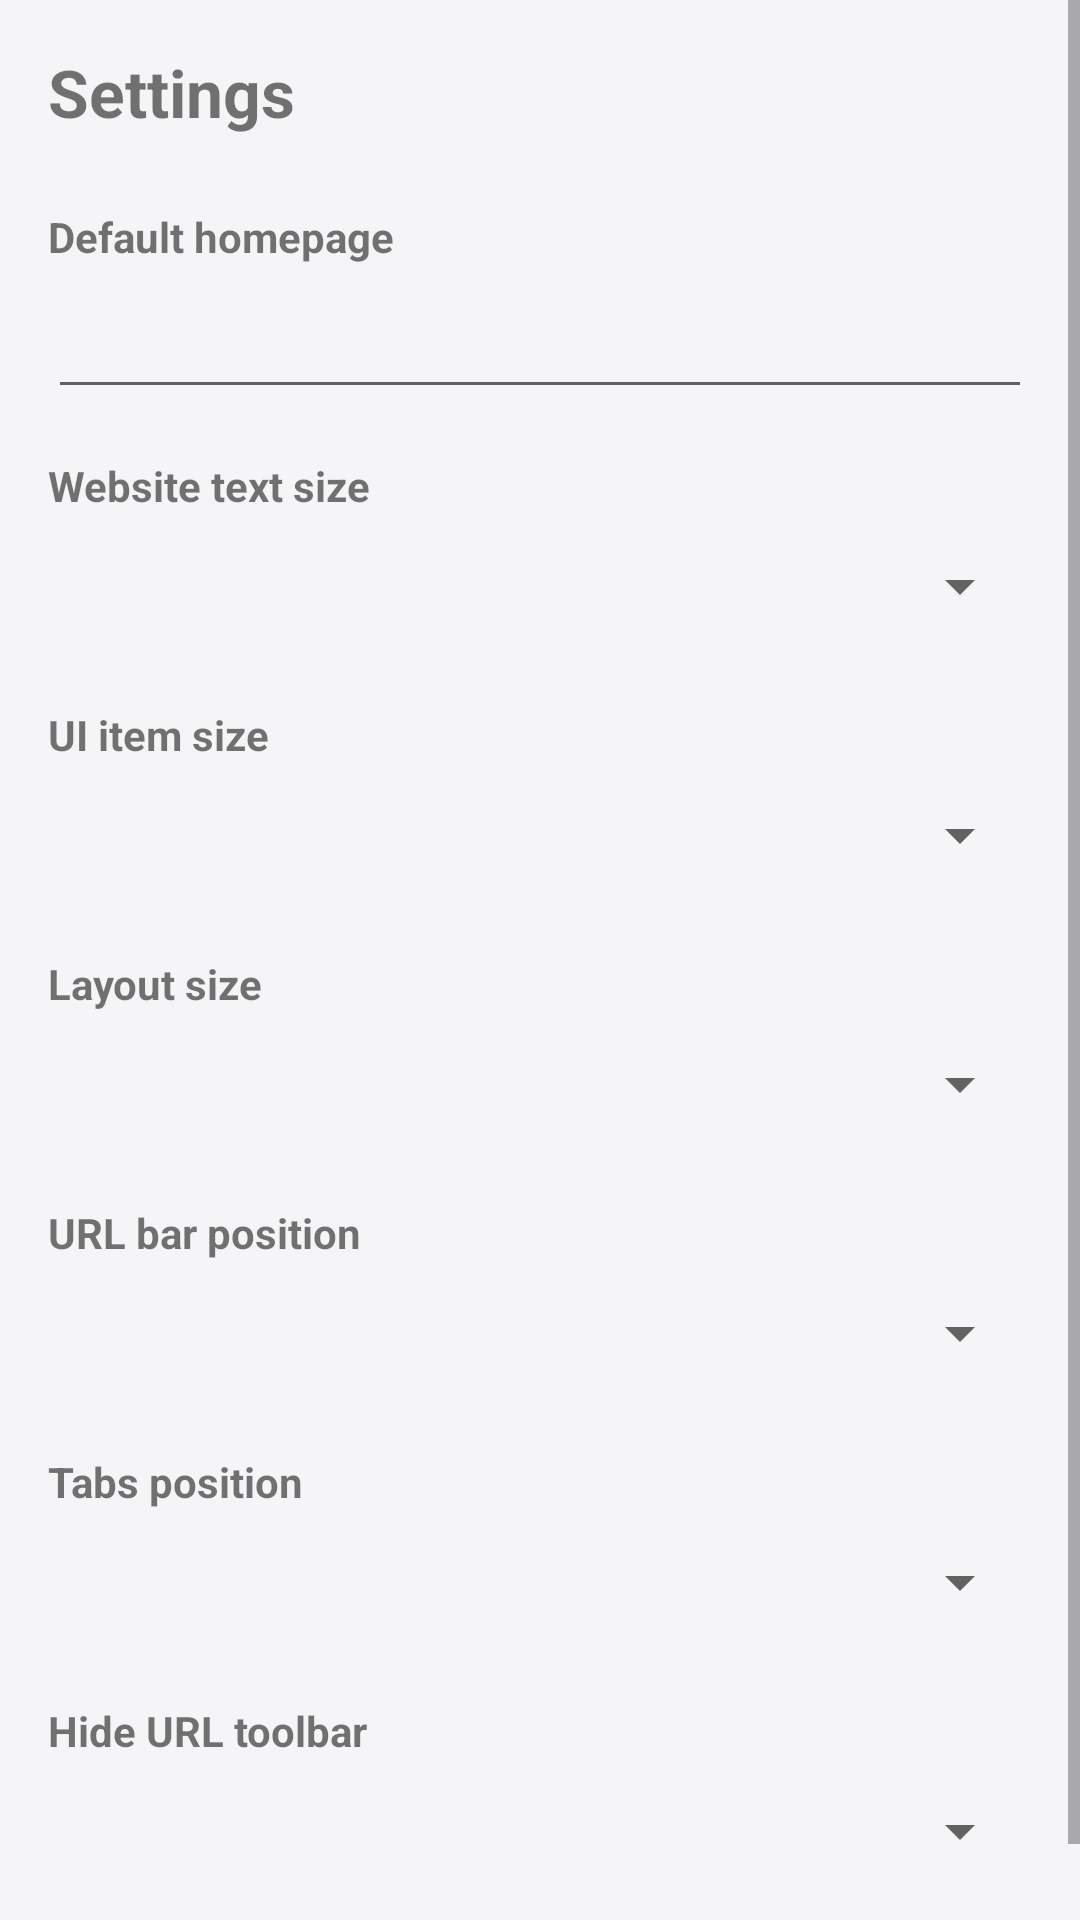

This screen was rendered from an Android layout file. Write that file and the resources it references.
<!-- AndroidManifest.xml: application theme Theme.OpenBrows -->
<!-- res/layout/activity_settings.xml -->
<?xml version="1.0" encoding="utf-8"?>
<ScrollView xmlns:android="http://schemas.android.com/apk/res/android"
    android:layout_width="match_parent"
    android:layout_height="match_parent"
    android:background="?android:attr/windowBackground"
    android:fillViewport="true">

    <LinearLayout
        android:layout_width="match_parent"
        android:layout_height="wrap_content"
        android:orientation="vertical"
        android:padding="@dimen/padding_standard">

        <TextView
            android:layout_width="wrap_content"
            android:layout_height="wrap_content"
            android:layout_marginBottom="24dp"
            android:text="@string/settings_title"
            android:textSize="22sp"
            android:textStyle="bold" />

        <TextView
            android:layout_width="wrap_content"
            android:layout_height="wrap_content"
            android:text="@string/pref_homepage"
            android:textSize="14sp"
            android:textStyle="bold" />

        <EditText
            android:id="@+id/etHomepage"
            android:layout_width="match_parent"
            android:layout_height="48dp"
            android:layout_marginBottom="16dp"
            android:autofillHints="url"
            android:importantForAutofill="no"
            android:inputType="textUri"
            android:maxLines="1"
            android:textSize="14sp" />

        <TextView
            android:layout_width="wrap_content"
            android:layout_height="wrap_content"
            android:text="@string/pref_text_size"
            android:textSize="14sp"
            android:textStyle="bold" />

        <Spinner
            android:id="@+id/spinnerTextSize"
            android:layout_width="match_parent"
            android:layout_height="48dp"
            android:layout_marginBottom="16dp" />

        <TextView
            android:layout_width="wrap_content"
            android:layout_height="wrap_content"
            android:text="@string/pref_ui_item_size"
            android:textSize="14sp"
            android:textStyle="bold" />

        <Spinner
            android:id="@+id/spinnerUiItemSize"
            android:layout_width="match_parent"
            android:layout_height="48dp"
            android:layout_marginBottom="16dp" />

        <TextView
            android:layout_width="wrap_content"
            android:layout_height="wrap_content"
            android:text="@string/pref_layout_size"
            android:textSize="14sp"
            android:textStyle="bold" />

        <Spinner
            android:id="@+id/spinnerLayoutSize"
            android:layout_width="match_parent"
            android:layout_height="48dp"
            android:layout_marginBottom="16dp" />

        <TextView
            android:layout_width="wrap_content"
            android:layout_height="wrap_content"
            android:text="@string/pref_url_position"
            android:textSize="14sp"
            android:textStyle="bold" />

        <Spinner
            android:id="@+id/spinnerUrlPosition"
            android:layout_width="match_parent"
            android:layout_height="48dp"
            android:layout_marginBottom="16dp" />

        <TextView
            android:layout_width="wrap_content"
            android:layout_height="wrap_content"
            android:text="@string/pref_tab_layout"
            android:textSize="14sp"
            android:textStyle="bold" />

        <Spinner
            android:id="@+id/spinnerTabLayout"
            android:layout_width="match_parent"
            android:layout_height="48dp"
            android:layout_marginBottom="16dp" />

        <TextView
            android:layout_width="wrap_content"
            android:layout_height="wrap_content"
            android:text="@string/pref_autohide"
            android:textSize="14sp"
            android:textStyle="bold" />

        <Spinner
            android:id="@+id/spinnerAutohide"
            android:layout_width="match_parent"
            android:layout_height="48dp"
            android:layout_marginBottom="16dp" />

    </LinearLayout>

</ScrollView>
<!-- resources referenced by this layout -->
<resources>
  <dimen name="padding_standard">16dp</dimen>
  <string name="pref_autohide">Hide URL toolbar</string>
  <string name="pref_homepage">Default homepage</string>
  <string name="pref_layout_size">Layout size</string>
  <string name="pref_tab_layout">Tabs position</string>
  <string name="pref_text_size">Website text size</string>
  <string name="pref_ui_item_size">UI item size</string>
  <string name="pref_url_position">URL bar position</string>
  <string name="settings_title">Settings</string>
  <style name="Theme.OpenBrows" parent="Theme.AppCompat.DayNight.NoActionBar">
          <item name="colorPrimary">@color/primary</item>
          <item name="colorPrimaryDark">@color/primary_dark</item>
          <item name="colorAccent">@color/accent</item>
          <item name="android:windowBackground">@color/background_light</item>
          <item name="android:statusBarColor">@color/background_light</item>
          <item name="android:navigationBarColor">@color/background_light</item>
          <item name="android:windowLightStatusBar">true</item>
          <item name="android:windowLightNavigationBar">true</item>
      </style>
  <color name="primary">#6200EE</color>
  <color name="primary_dark">#3700B3</color>
  <color name="accent">#03DAC5</color>
  <color name="background_light">#F5F5F7</color>
</resources>
